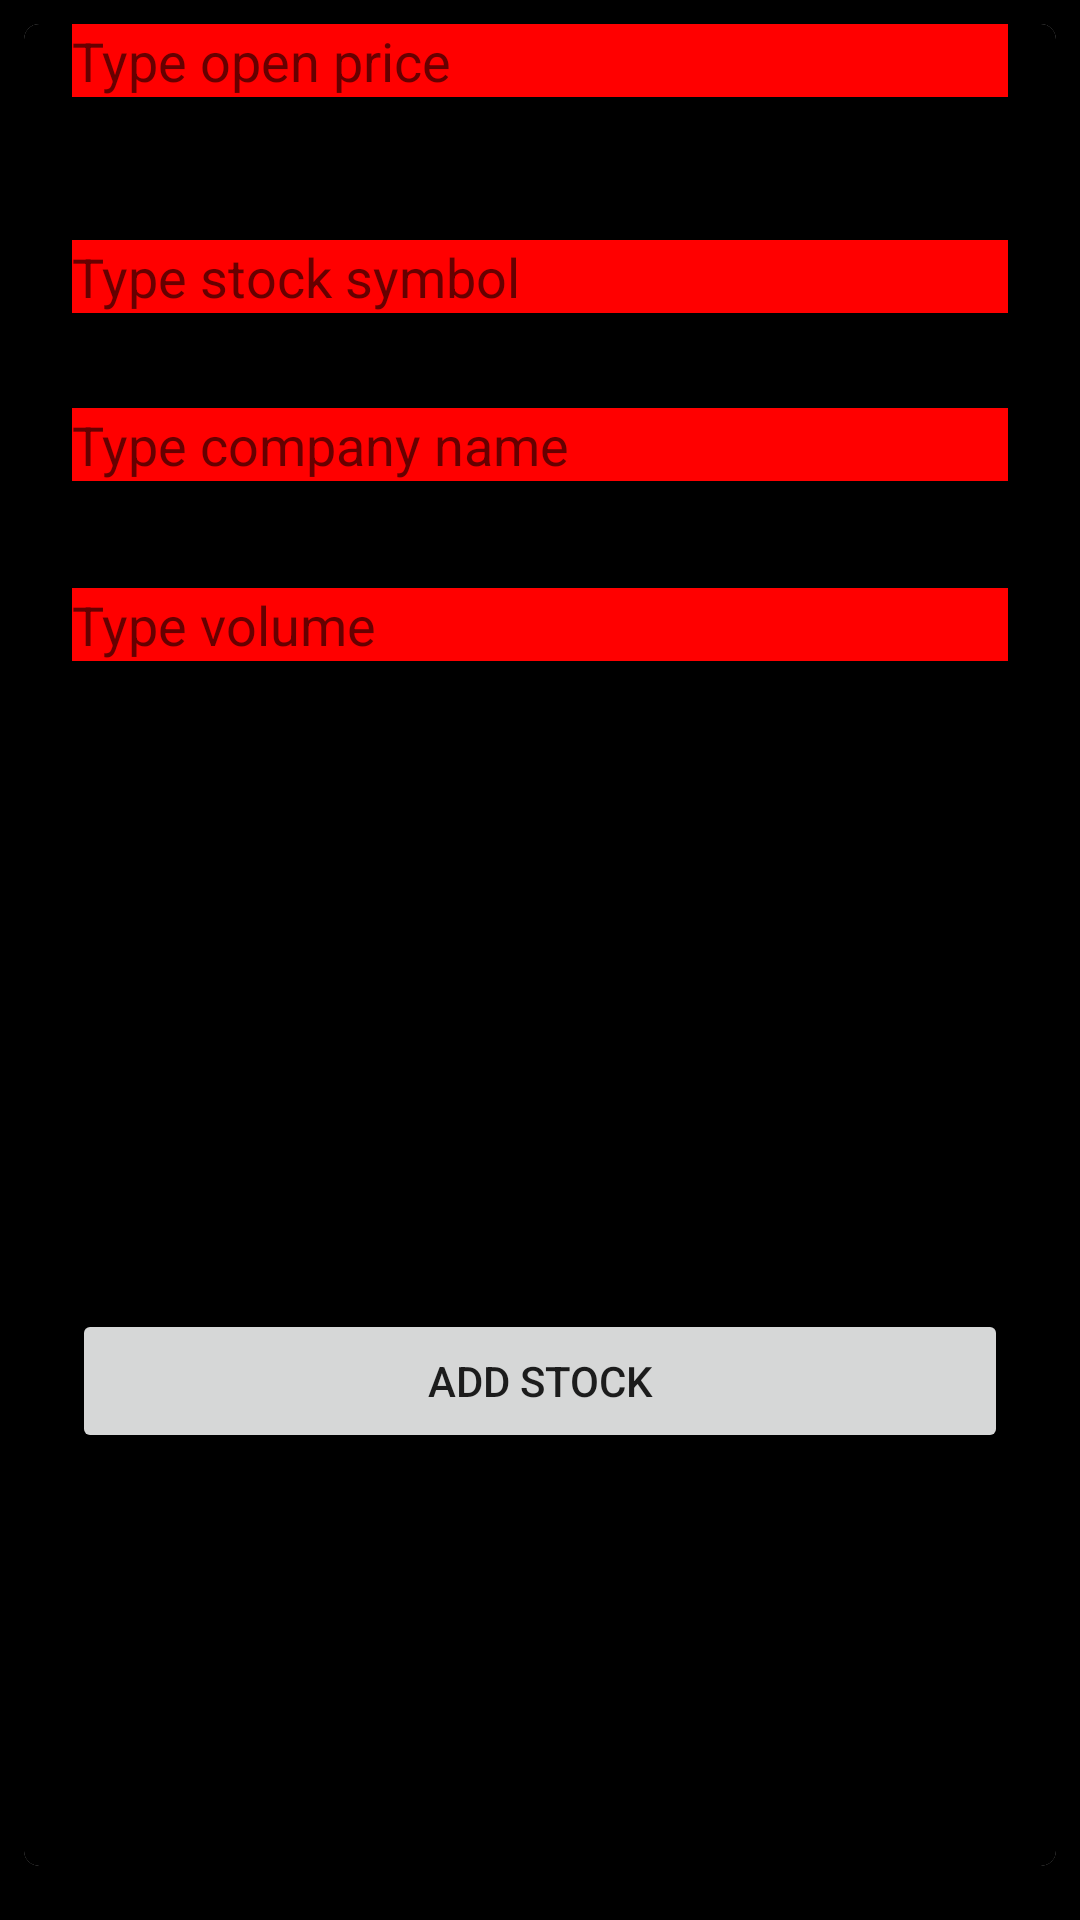

Reconstruct the res/layout file that produces this screen, plus the resources it refers to.
<!-- AndroidManifest.xml: application theme Theme.Stock_Trade_App -->
<!-- res/layout/activity_add_stock.xml -->
<?xml version="1.0" encoding="utf-8"?>
<androidx.constraintlayout.widget.ConstraintLayout xmlns:android="http://schemas.android.com/apk/res/android"
    xmlns:app="http://schemas.android.com/apk/res-auto"
    xmlns:tools="http://schemas.android.com/tools"
    android:layout_width="match_parent"
    android:layout_height="match_parent"
    tools:context=".addStock"
    android:background="@color/black">
    <androidx.cardview.widget.CardView
        android:layout_width="0dp"
        android:layout_height="wrap_content"
        android:layout_marginStart="8dp"
        android:layout_marginTop="8dp"
        android:layout_marginEnd="8dp"
        app:cardCornerRadius="5dp"
        app:layout_constraintEnd_toEndOf="parent"
        app:layout_constraintStart_toStartOf="parent"
        app:layout_constraintTop_toTopOf="parent"
        android:background="@color/black">

        <androidx.constraintlayout.widget.ConstraintLayout
            android:layout_width="match_parent"
            android:layout_height="614dp"
            android:background="@color/black">

            <EditText
                android:id="@+id/volumenumber"
                android:layout_width="0dp"
                android:layout_height="wrap_content"
                android:layout_marginStart="16dp"
                android:layout_marginTop="188dp"
                android:layout_marginEnd="16dp"
                android:background="@color/red"
                android:ems="10"
                android:hint="Type volume"
                android:inputType="textPersonName"
                android:textColor="@color/black"
                app:layout_constraintEnd_toEndOf="parent"
                app:layout_constraintHorizontal_bias="0.0"
                app:layout_constraintStart_toStartOf="parent"
                app:layout_constraintTop_toTopOf="parent" />

            <EditText
                android:id="@+id/company_name"
                android:layout_width="0dp"
                android:layout_height="wrap_content"
                android:layout_marginStart="16dp"
                android:layout_marginTop="128dp"
                android:layout_marginEnd="16dp"
                android:background="@color/red"
                android:ems="10"
                android:hint="Type company name"
                android:inputType="textPersonName"
                android:textColor="@color/black"
                app:layout_constraintEnd_toEndOf="parent"
                app:layout_constraintHorizontal_bias="0.0"
                app:layout_constraintStart_toStartOf="parent"
                app:layout_constraintTop_toTopOf="parent" />

            <EditText
                android:id="@+id/holidayname"
                android:layout_width="0dp"
                android:layout_height="wrap_content"
                android:layout_marginStart="16dp"
                android:layout_marginTop="72dp"
                android:layout_marginEnd="16dp"
                android:background="@color/red"
                android:ems="10"
                android:hint="Type stock symbol"
                android:inputType="textPersonName"
                android:textColor="@color/black"
                app:layout_constraintEnd_toEndOf="parent"
                app:layout_constraintHorizontal_bias="0.0"
                app:layout_constraintStart_toStartOf="parent"
                app:layout_constraintTop_toTopOf="parent" />

            <EditText
                android:id="@+id/openprice"
                android:layout_width="0dp"
                android:layout_height="wrap_content"
                android:layout_marginStart="16dp"
                android:layout_marginTop="108dp"
                android:layout_marginEnd="16dp"
                android:background="@color/red"
                android:ems="10"
                android:hint="Type open price"
                android:inputType="textEmailAddress"
                android:textColor="@color/black"
                app:layout_constraintEnd_toEndOf="parent"
                app:layout_constraintHorizontal_bias="0.0"
                app:layout_constraintStart_toStartOf="parent" />

            <Button
                android:id="@+id/changetime"
                android:layout_width="0dp"
                android:layout_height="wrap_content"
                android:layout_marginStart="16dp"
                android:layout_marginTop="216dp"
                android:layout_marginEnd="16dp"
                android:text="Add Stock"
                app:layout_constraintEnd_toEndOf="parent"
                app:layout_constraintHorizontal_bias="0.0"
                app:layout_constraintStart_toStartOf="parent"
                app:layout_constraintTop_toBottomOf="@+id/volumenumber" />

            <TextView
                android:id="@+id/admintextview"
                android:layout_width="174dp"
                android:layout_height="93dp"
                android:layout_marginStart="96dp"
                android:background="@color/black"
                android:text=" "
                android:textColor="@color/red"
                app:layout_constraintBottom_toTopOf="@+id/changetime"
                app:layout_constraintStart_toStartOf="parent"

                />

        </androidx.constraintlayout.widget.ConstraintLayout>
    </androidx.cardview.widget.CardView>

</androidx.constraintlayout.widget.ConstraintLayout>
<!-- resources referenced by this layout -->
<resources>
  <color name="black">#FF000000</color>
  <color name="red">#ffff0000</color>
  <style name="Theme.Stock_Trade_App" parent="Theme.MaterialComponents.DayNight.DarkActionBar">
          
          <item name="colorPrimary">@color/red</item>
          <item name="colorPrimaryVariant">@color/purple_700</item>
          <item name="colorOnPrimary">@color/black</item>
          
          <item name="colorSecondary">@color/teal_200</item>
          <item name="colorSecondaryVariant">@color/teal_700</item>
          <item name="colorOnSecondary">@color/black</item>
          
          <item name="android:statusBarColor" tools:targetApi="l">?attr/colorPrimaryVariant</item>
          
      </style>
  <color name="purple_700">#FF3700B3</color>
  <color name="teal_200">#FF03DAC5</color>
  <color name="teal_700">#FF018786</color>
</resources>
